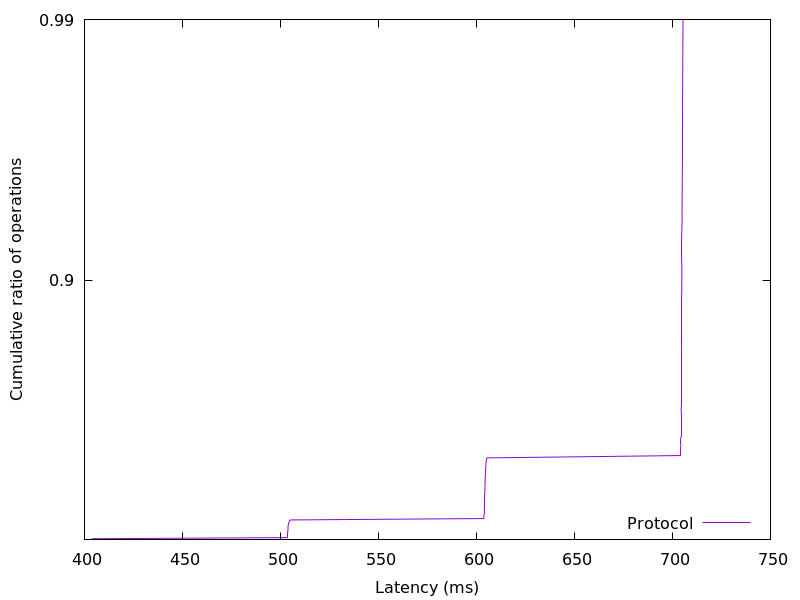

The data file committed next to this chart (first rows):
403.641475, 0.01
403.8, 0.02
503.5, 0.03
503.5, 0.04
503.5, 0.05
503.6, 0.06
503.6, 0.07
503.7, 0.08
503.8, 0.09
503.8, 0.1
503.9, 0.11
503.9, 0.12
504, 0.13
504.1, 0.14
504.3, 0.15
504.5, 0.16
505, 0.17
603.7, 0.18
603.8, 0.19
603.9, 0.2
603.9, 0.21
604, 0.22
604, 0.23
604, 0.24
604.1, 0.25
604.1, 0.26
604.1, 0.27
604.1, 0.28
604.1, 0.29
604.2, 0.3
604.2, 0.31
604.2, 0.32
604.2, 0.33
604.2, 0.34
604.3, 0.35
604.3, 0.36
604.3, 0.37
604.3, 0.38
604.4, 0.39
604.4, 0.4
604.4, 0.41
604.4, 0.42
604.5, 0.43
604.5, 0.44
604.6, 0.45
604.7, 0.46
604.7, 0.47
604.7, 0.48
604.8, 0.49
604.9, 0.5
605.1, 0.51
605.3, 0.52
704.1, 0.53
704.2, 0.54
704.2, 0.55
704.2, 0.56
704.3, 0.57
704.3, 0.58
704.3, 0.59
704.4, 0.6
704.4, 0.61
... 38 more rows
